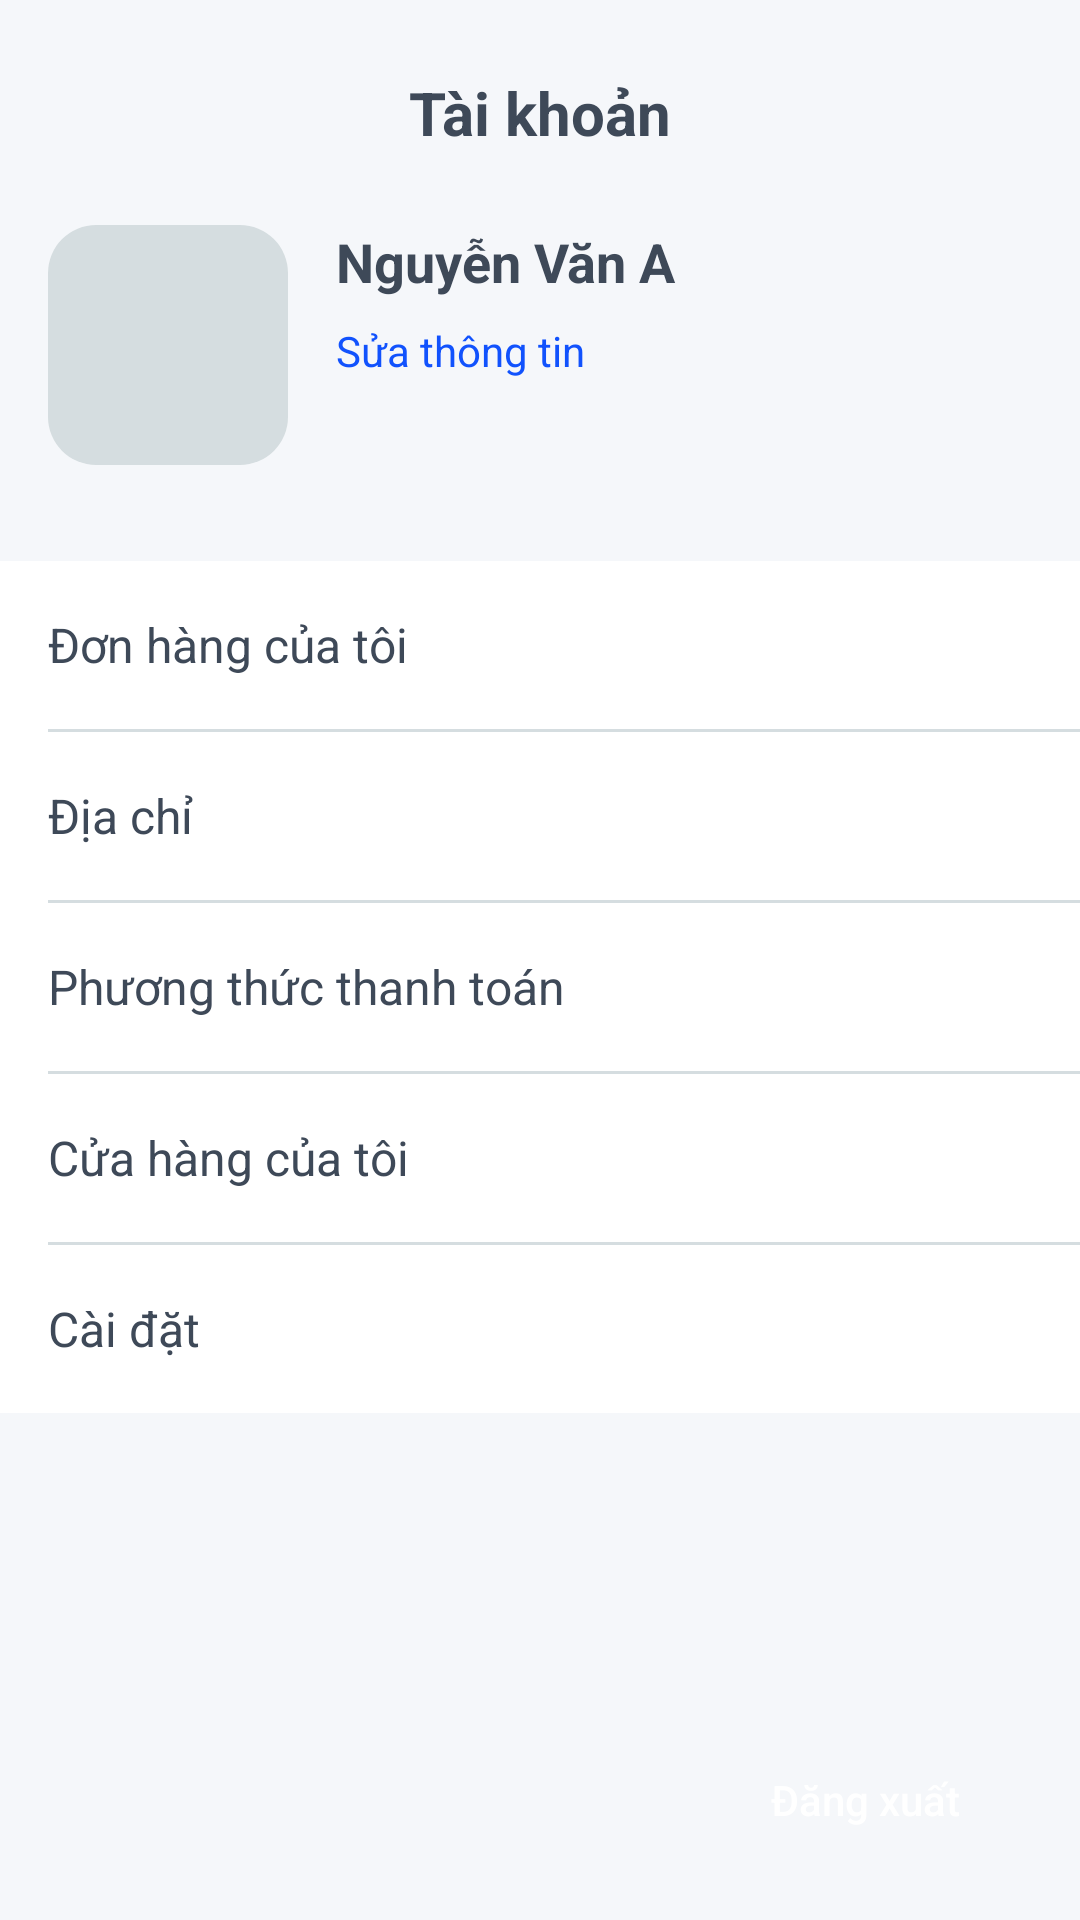

Reconstruct the res/layout file that produces this screen, plus the resources it refers to.
<!-- AndroidManifest.xml: application theme Theme.NT118R12 -->
<!-- res/layout/fragment_account.xml -->
<?xml version="1.0" encoding="utf-8"?>
<androidx.constraintlayout.widget.ConstraintLayout xmlns:android="http://schemas.android.com/apk/res/android"
    xmlns:app="http://schemas.android.com/apk/res-auto"
    android:layout_width="match_parent"
    android:layout_height="match_parent"
    android:background="@color/bg_gray_light">

    <TextView
        android:id="@+id/tv_title"
        android:layout_width="wrap_content"
        android:layout_height="wrap_content"
        android:layout_marginTop="24dp"
        android:text="Tài khoản"
        android:textSize="20sp"
        android:textStyle="bold"
        android:textColor="@color/text_primary"
        app:layout_constraintTop_toTopOf="parent"
        app:layout_constraintStart_toStartOf="parent"
        app:layout_constraintEnd_toEndOf="parent" />

    <androidx.cardview.widget.CardView
        android:id="@+id/cv_avatar"
        android:layout_width="80dp"
        android:layout_height="80dp"
        android:layout_marginStart="16dp"
        android:layout_marginTop="24dp"
        app:cardCornerRadius="16dp"
        app:cardElevation="0dp"
        app:layout_constraintTop_toBottomOf="@id/tv_title"
        app:layout_constraintStart_toStartOf="parent">

        <ImageView
            android:id="@+id/iv_avatar"
            android:layout_width="match_parent"
            android:layout_height="match_parent"
            android:background="@color/border"
            android:scaleType="centerCrop" />
    </androidx.cardview.widget.CardView>

    <TextView
        android:id="@+id/tv_name"
        android:layout_width="0dp"
        android:layout_height="wrap_content"
        android:layout_marginStart="16dp"
        android:layout_marginEnd="16dp"
        android:text="Nguyễn Văn A"
        android:textColor="@color/text_primary"
        android:textSize="18sp"
        android:textStyle="bold"
        app:layout_constraintTop_toTopOf="@id/cv_avatar"
        app:layout_constraintStart_toEndOf="@id/cv_avatar"
        app:layout_constraintEnd_toEndOf="parent" />

    <TextView
        android:id="@+id/btn_edit_profile"
        android:layout_width="wrap_content"
        android:layout_height="wrap_content"
        android:layout_marginTop="8dp"
        android:text="Sửa thông tin"
        android:textColor="@color/primary"
        android:textSize="14sp"
        app:layout_constraintTop_toBottomOf="@id/tv_name"
        app:layout_constraintStart_toStartOf="@id/tv_name" />

    <LinearLayout
        android:id="@+id/ll_menu"
        android:layout_width="0dp"
        android:layout_height="wrap_content"
        android:layout_marginTop="32dp"
        android:orientation="vertical"
        android:background="@color/white"
        app:layout_constraintTop_toBottomOf="@id/cv_avatar"
        app:layout_constraintStart_toStartOf="parent"
        app:layout_constraintEnd_toEndOf="parent">

        <TextView
            android:id="@+id/menu_orders"
            android:layout_width="match_parent"
            android:layout_height="56dp"
            android:gravity="center_vertical"
            android:paddingHorizontal="16dp"
            android:text="Đơn hàng của tôi"
            android:textColor="@color/text_primary"
            android:textSize="16sp" />

        <View
            android:layout_width="match_parent"
            android:layout_height="1dp"
            android:layout_marginStart="16dp"
            android:background="@color/border" />

        <TextView
            android:id="@+id/menu_address"
            android:layout_width="match_parent"
            android:layout_height="56dp"
            android:gravity="center_vertical"
            android:paddingHorizontal="16dp"
            android:text="Địa chỉ"
            android:textColor="@color/text_primary"
            android:textSize="16sp" />

        <View
            android:layout_width="match_parent"
            android:layout_height="1dp"
            android:layout_marginStart="16dp"
            android:background="@color/border" />

        <TextView
            android:id="@+id/menu_payment"
            android:layout_width="match_parent"
            android:layout_height="56dp"
            android:gravity="center_vertical"
            android:paddingHorizontal="16dp"
            android:text="Phương thức thanh toán"
            android:textColor="@color/text_primary"
            android:textSize="16sp" />

        <View
            android:layout_width="match_parent"
            android:layout_height="1dp"
            android:layout_marginStart="16dp"
            android:background="@color/border" />
        <TextView
            android:id="@+id/menu_my_shop"
            android:layout_width="match_parent"
            android:layout_height="56dp"
            android:gravity="center_vertical"
            android:paddingHorizontal="16dp"
            android:text="Cửa hàng của tôi"
            android:textColor="@color/text_primary"
            android:textSize="16sp" />

        <View
            android:layout_width="match_parent"
            android:layout_height="1dp"
            android:layout_marginStart="16dp"
            android:background="@color/border" />

        <TextView
            android:id="@+id/menu_settings"
            android:layout_width="match_parent"
            android:layout_height="56dp"
            android:gravity="center_vertical"
            android:paddingHorizontal="16dp"
            android:text="Cài đặt"
            android:textColor="@color/text_primary"
            android:textSize="16sp" />
    </LinearLayout>

    <androidx.appcompat.widget.AppCompatButton
        android:id="@+id/btn_logout"
        android:layout_width="wrap_content"
        android:layout_height="48dp"
        android:layout_marginEnd="16dp"
        android:layout_marginBottom="16dp"
        android:background="@drawable/bg_btn_primary"
        android:text="Đăng xuất"
        android:textAllCaps="false"
        android:textColor="@color/white"
        android:paddingHorizontal="24dp"
        android:stateListAnimator="@null"
        app:layout_constraintBottom_toBottomOf="parent"
        app:layout_constraintEnd_toEndOf="parent" />

</androidx.constraintlayout.widget.ConstraintLayout>
<!-- resources referenced by this layout -->
<resources>
  <color name="bg_gray_light">#F5F7FA</color>
  <color name="border">#D5DDE0</color>
  <color name="primary">#1152FD</color>
  <color name="text_primary">#3E4958</color>
  <color name="white">#FFFFFFFF</color>
  <style name="Theme.NT118R12" parent="Theme.MaterialComponents.Light.NoActionBar.Bridge" />
</resources>
